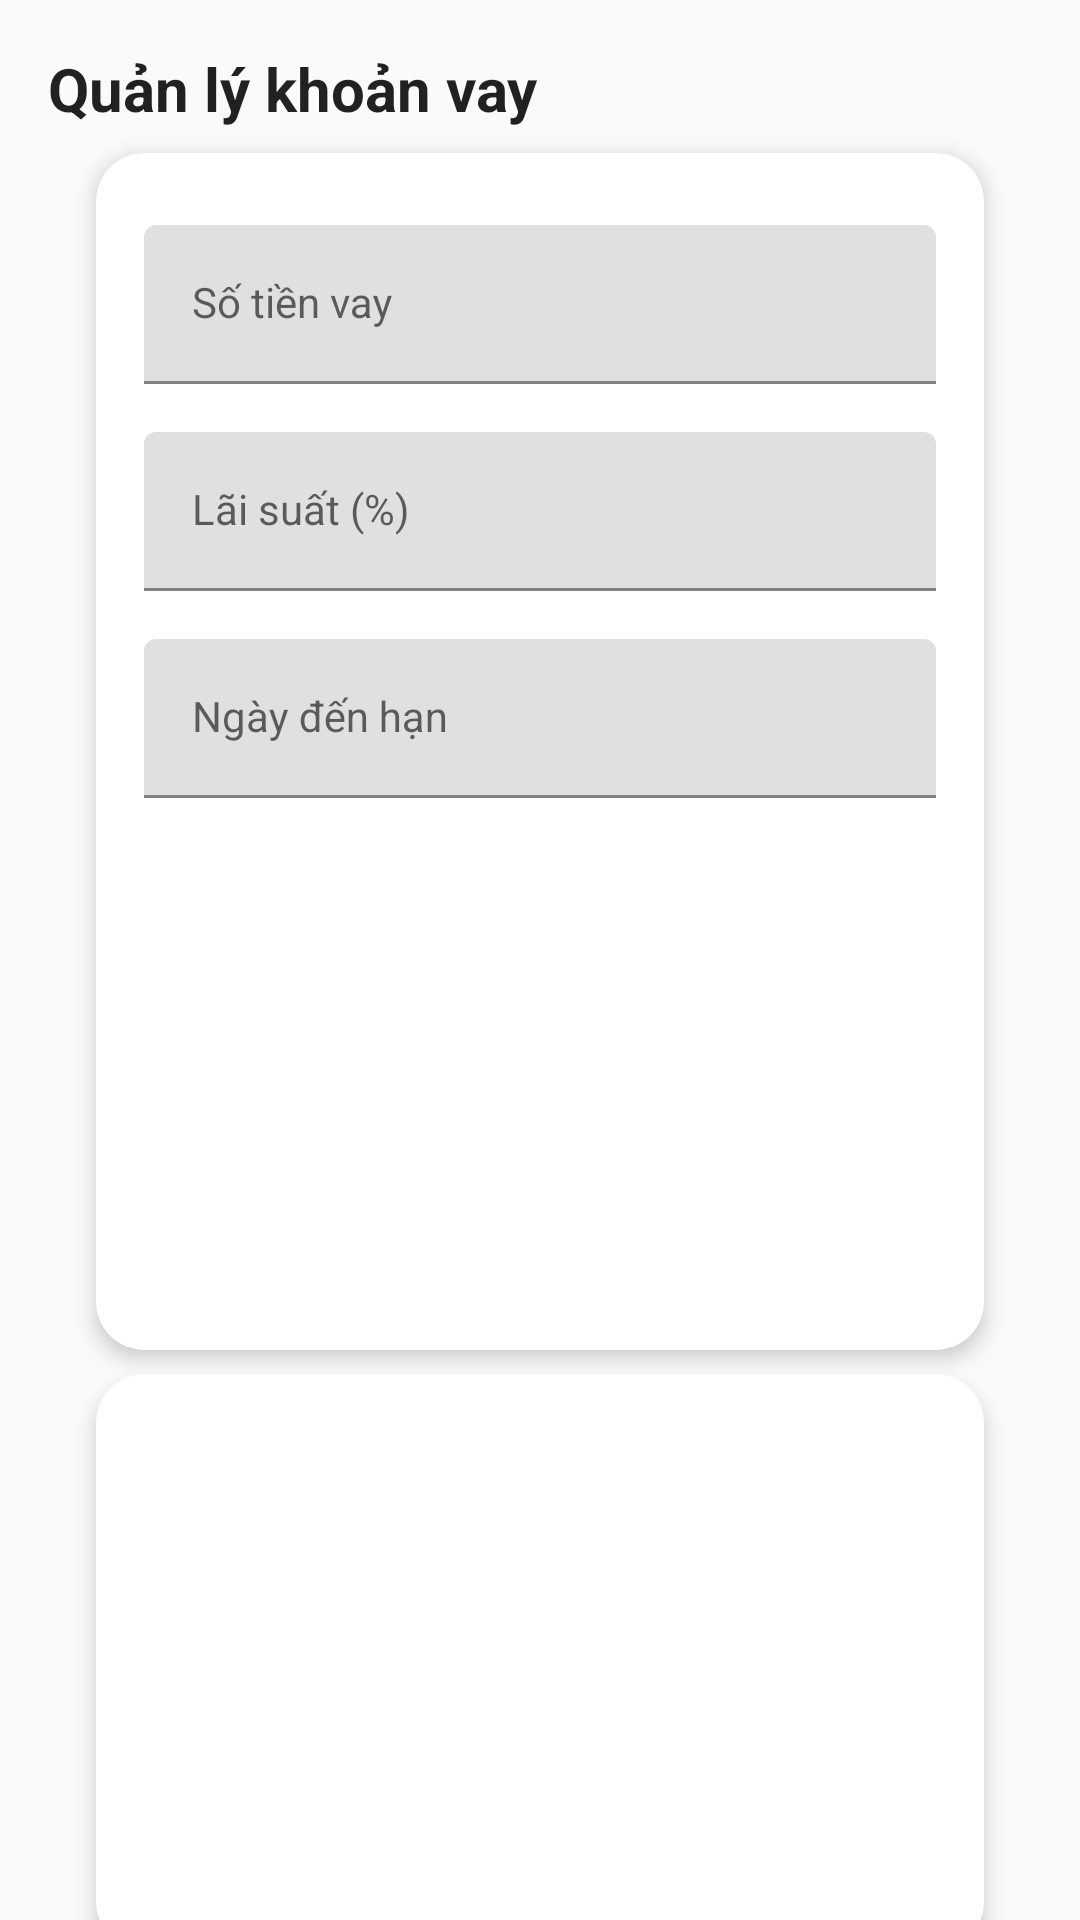

Reconstruct the res/layout file that produces this screen, plus the resources it refers to.
<!-- AndroidManifest.xml: application theme Theme.MyApplication -->
<!-- res/layout/fragment_debt.xml -->
<?xml version="1.0" encoding="utf-8"?>
<androidx.core.widget.NestedScrollView xmlns:android="http://schemas.android.com/apk/res/android"
    xmlns:app="http://schemas.android.com/apk/res-auto"
    android:layout_width="match_parent"
    android:layout_height="match_parent"
    android:background="@color/background_light">

    <androidx.constraintlayout.widget.ConstraintLayout
        android:layout_width="match_parent"
        android:layout_height="wrap_content"
        android:padding="16dp">

        <TextView
            android:id="@+id/tvTitle"
            style="@style/TextViewStyle"
            android:layout_width="wrap_content"
            android:layout_height="wrap_content"
            android:text="Quản lý khoản vay"
            android:textSize="20sp"
            android:textStyle="bold"
            app:layout_constraintTop_toTopOf="parent"
            app:layout_constraintStart_toStartOf="parent" />

        <com.google.android.material.card.MaterialCardView
            android:id="@+id/cardInput"
            style="@style/CardViewStyle"
            android:layout_width="0dp"
            android:layout_height="wrap_content"
            app:layout_constraintTop_toBottomOf="@id/tvTitle"
            app:layout_constraintStart_toStartOf="parent"
            app:layout_constraintEnd_toEndOf="parent">

            <LinearLayout
                android:layout_width="match_parent"
                android:layout_height="wrap_content"
                android:orientation="vertical"
                android:padding="16dp">

                <com.google.android.material.textfield.TextInputLayout
                    android:layout_width="match_parent"
                    android:layout_height="wrap_content"
                    android:hint="Số tiền vay"
                    app:boxStrokeColor="@color/primary_blue">

                    <com.google.android.material.textfield.TextInputEditText
                        android:id="@+id/etAmount"
                        style="@style/EditTextStyle"
                        android:layout_width="match_parent"
                        android:layout_height="wrap_content"
                        android:inputType="numberDecimal" />

                </com.google.android.material.textfield.TextInputLayout>

                <com.google.android.material.textfield.TextInputLayout
                    android:layout_width="match_parent"
                    android:layout_height="wrap_content"
                    android:hint="Lãi suất (%)"
                    app:boxStrokeColor="@color/primary_blue">

                    <com.google.android.material.textfield.TextInputEditText
                        android:id="@+id/etInterestRate"
                        style="@style/EditTextStyle"
                        android:layout_width="match_parent"
                        android:layout_height="wrap_content"
                        android:inputType="numberDecimal" />

                </com.google.android.material.textfield.TextInputLayout>

                <com.google.android.material.textfield.TextInputLayout
                    android:layout_width="match_parent"
                    android:layout_height="wrap_content"
                    android:hint="Ngày đến hạn"
                    app:boxStrokeColor="@color/primary_blue">

                    <com.google.android.material.textfield.TextInputEditText
                        android:id="@+id/etDueDate"
                        style="@style/EditTextStyle"
                        android:layout_width="match_parent"
                        android:layout_height="wrap_content"
                        android:inputType="date" />

                </com.google.android.material.textfield.TextInputLayout>

                <Button
                    android:id="@+id/btnPickDate"
                    style="@style/ButtonStyle"
                    android:layout_width="match_parent"
                    android:layout_height="wrap_content"
                    android:text="Chọn ngày" />

                <Button
                    android:id="@+id/btnAddLoan"
                    style="@style/ButtonStyle"
                    android:layout_width="match_parent"
                    android:layout_height="wrap_content"
                    android:text="Thêm khoản vay" />

            </LinearLayout>
        </com.google.android.material.card.MaterialCardView>

        <com.google.android.material.card.MaterialCardView
            android:id="@+id/cardActions"
            style="@style/CardViewStyle"
            android:layout_width="0dp"
            android:layout_height="wrap_content"
            app:layout_constraintTop_toBottomOf="@id/cardInput"
            app:layout_constraintStart_toStartOf="parent"
            app:layout_constraintEnd_toEndOf="parent">

            <LinearLayout
                android:layout_width="match_parent"
                android:layout_height="wrap_content"
                android:orientation="vertical"
                android:padding="16dp">

                <Button
                    android:id="@+id/btnSetReminder"
                    style="@style/ButtonStyle"
                    android:layout_width="match_parent"
                    android:layout_height="wrap_content"
                    android:text="Kiểm tra nhắc nhở" />

                <Button
                    android:id="@+id/btnExportExcel"
                    style="@style/ButtonStyle"
                    android:layout_width="match_parent"
                    android:layout_height="wrap_content"
                    android:text="Xuất Excel" />

            </LinearLayout>
        </com.google.android.material.card.MaterialCardView>

        <com.google.android.material.card.MaterialCardView
            android:id="@+id/cardLoanList"
            style="@style/CardViewStyle"
            android:layout_width="0dp"
            android:layout_height="wrap_content"
            app:layout_constraintTop_toBottomOf="@id/cardActions"
            app:layout_constraintStart_toStartOf="parent"
            app:layout_constraintEnd_toEndOf="parent">

            <androidx.recyclerview.widget.RecyclerView
                android:id="@+id/rvLoanList"
                android:layout_width="match_parent"
                android:layout_height="wrap_content"
                android:padding="8dp" />

        </com.google.android.material.card.MaterialCardView>

        <TextView
            android:id="@+id/tvReminderResult"
            style="@style/TextViewStyle"
            android:layout_width="0dp"
            android:layout_height="wrap_content"
            android:text="Kết quả nhắc nhở"
            app:layout_constraintTop_toBottomOf="@id/cardLoanList"
            app:layout_constraintStart_toStartOf="parent"
            app:layout_constraintEnd_toEndOf="parent" />

    </androidx.constraintlayout.widget.ConstraintLayout>
</androidx.core.widget.NestedScrollView>
<!-- resources referenced by this layout -->
<resources>
  <color name="background_light">#FAFAFA</color>
  <color name="primary_blue">#2196F3</color>
  <style name="ButtonStyle" parent="Widget.MaterialComponents.Button">
          <item name="android:layout_width">match_parent</item>
          <item name="android:layout_height">wrap_content</item>
          <item name="android:paddingTop">12dp</item>
          <item name="android:paddingBottom">12dp</item>
          <item name="android:textSize">16sp</item>
          <item name="cornerRadius">10dp</item> 
          <item name="android:layout_marginTop">16dp</item>
          <item name="android:layout_marginBottom">16dp</item>
          
          
      </style>
  <style name="CardViewStyle" parent="Widget.MaterialComponents.CardView">
          <item name="cardCornerRadius">16dp</item> 
          <item name="cardElevation">4dp</item>   
          <item name="cardBackgroundColor">@color/white</item>
          
          <item name="android:layout_marginStart">16dp</item>
          <item name="android:layout_marginEnd">16dp</item>
          <item name="android:layout_marginTop">8dp</item>
          <item name="android:layout_marginBottom">8dp</item>
      </style>
  <style name="EditTextStyle" parent="Widget.MaterialComponents.TextInputLayout.OutlinedBox">
          <item name="android:layout_width">match_parent</item>
          <item name="android:layout_height">wrap_content</item>
          <item name="android:layout_marginTop">8dp</item>
          <item name="android:layout_marginBottom">8dp</item>
          
          
          
          
      </style>
  <style name="TextViewStyle" parent="Widget.AppCompat.TextView">
          <item name="android:layout_width">wrap_content</item>
          <item name="android:layout_height">wrap_content</item>
          <item name="android:textColor">@color/textColorPrimary</item>
          <item name="android:textSize">16sp</item>
          
      </style>
  <style name="Theme.MyApplication" parent="Theme.MaterialComponents.DayNight.NoActionBar">
          
          <item name="colorPrimary">@color/colorPrimary</item>
          <item name="colorPrimaryVariant">@color/colorPrimaryDark</item>
          <item name="colorOnPrimary">@color/white</item>
          
          <item name="colorSecondary">@color/colorAccent</item>
          <item name="colorSecondaryVariant">@color/teal_700</item>
          <item name="colorOnSecondary">@color/black</item>
          
          <item name="colorSurface">@color/white</item>
          <item name="android:colorBackground">@color/background_light</item>
          <item name="colorOnSurface">@color/text_primary</item>
          
          <item name="android:statusBarColor">?attr/colorPrimaryVariant</item>
      </style>
  <color name="white">#FFFFFFFF</color>
  <color name="textColorPrimary">#DE000000</color>
  <color name="colorPrimary">#6200EE</color>
  <color name="colorPrimaryDark">#3700B3</color>
  <color name="colorAccent">#03DAC5</color>
  <color name="teal_700">#FF018786</color>
  <color name="black">#FF000000</color>
  <color name="text_primary">#000000</color>
</resources>
